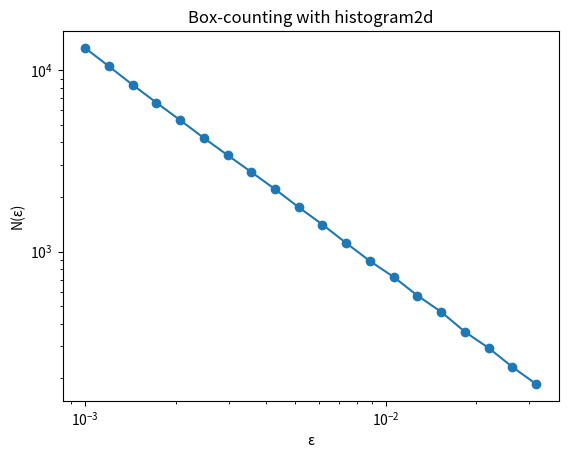

This figure's Python source:
import numpy as np
import matplotlib.pyplot as plt
from scipy.stats import linregress

a, b = 1.4, 0.3
n_points = 1_100_000
transient = 100_000
x, y = 0.0, 0.0
xs, ys = [], []

for i in range(n_points):
    x_new = 1 - a*x**2 + y
    y_new = b*x
    x, y = x_new, y_new
    if i >= transient:
        xs.append(x)
        ys.append(y)

xs, ys = np.array(xs), np.array(ys)

def box_counting_hist(xs, ys, eps_values):
    counts = []
    x_min, x_max = xs.min(), xs.max()
    y_min, y_max = ys.min(), ys.max()
    xs_scaled = (xs - x_min) / (x_max - x_min)
    ys_scaled = (ys - y_min) / (y_max - y_min)
    for eps in eps_values:
        n = int(1/eps) + 1
        H, _, _ = np.histogram2d(xs_scaled, ys_scaled, bins=n)
        counts.append(np.count_nonzero(H))
    return counts

eps_values = np.logspace(-1.5, -3, 20)
counts = box_counting_hist(xs, ys, eps_values)

plt.loglog(eps_values, counts, 'o-')
plt.xlabel("ε")
plt.ylabel("N(ε)")
plt.title("Box-counting with histogram2d")
plt.show()

log_eps = np.log(1/eps_values)
log_counts = np.log(counts)
low, high = 5, 15
slope, intercept, _, _, _ = linregress(log_eps[low:high], log_counts[low:high])

print("Estimated fractal dimension ≈", slope)

